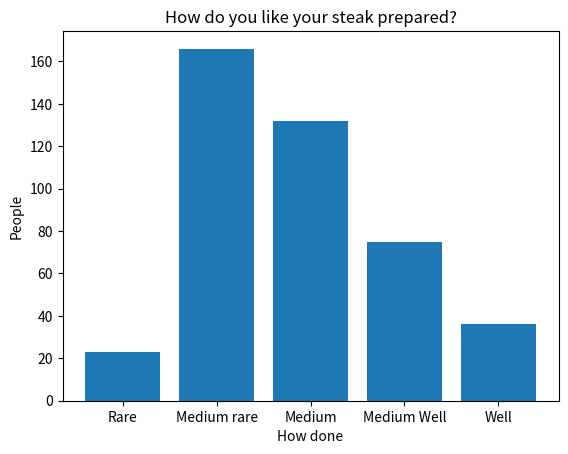

Generate this figure with matplotlib:
import matplotlib.pyplot as plt

x = [1,2,3,4,5]
xl = ['Rare','Medium rare','Medium','Medium Well','Well']
y = [23,166,132,75,36]

plt.bar(x,y)
plt.xticks(x,xl)
plt.xlabel('How done')
plt.ylabel('People')
plt.title('How do you like your steak prepared?')
plt.show()